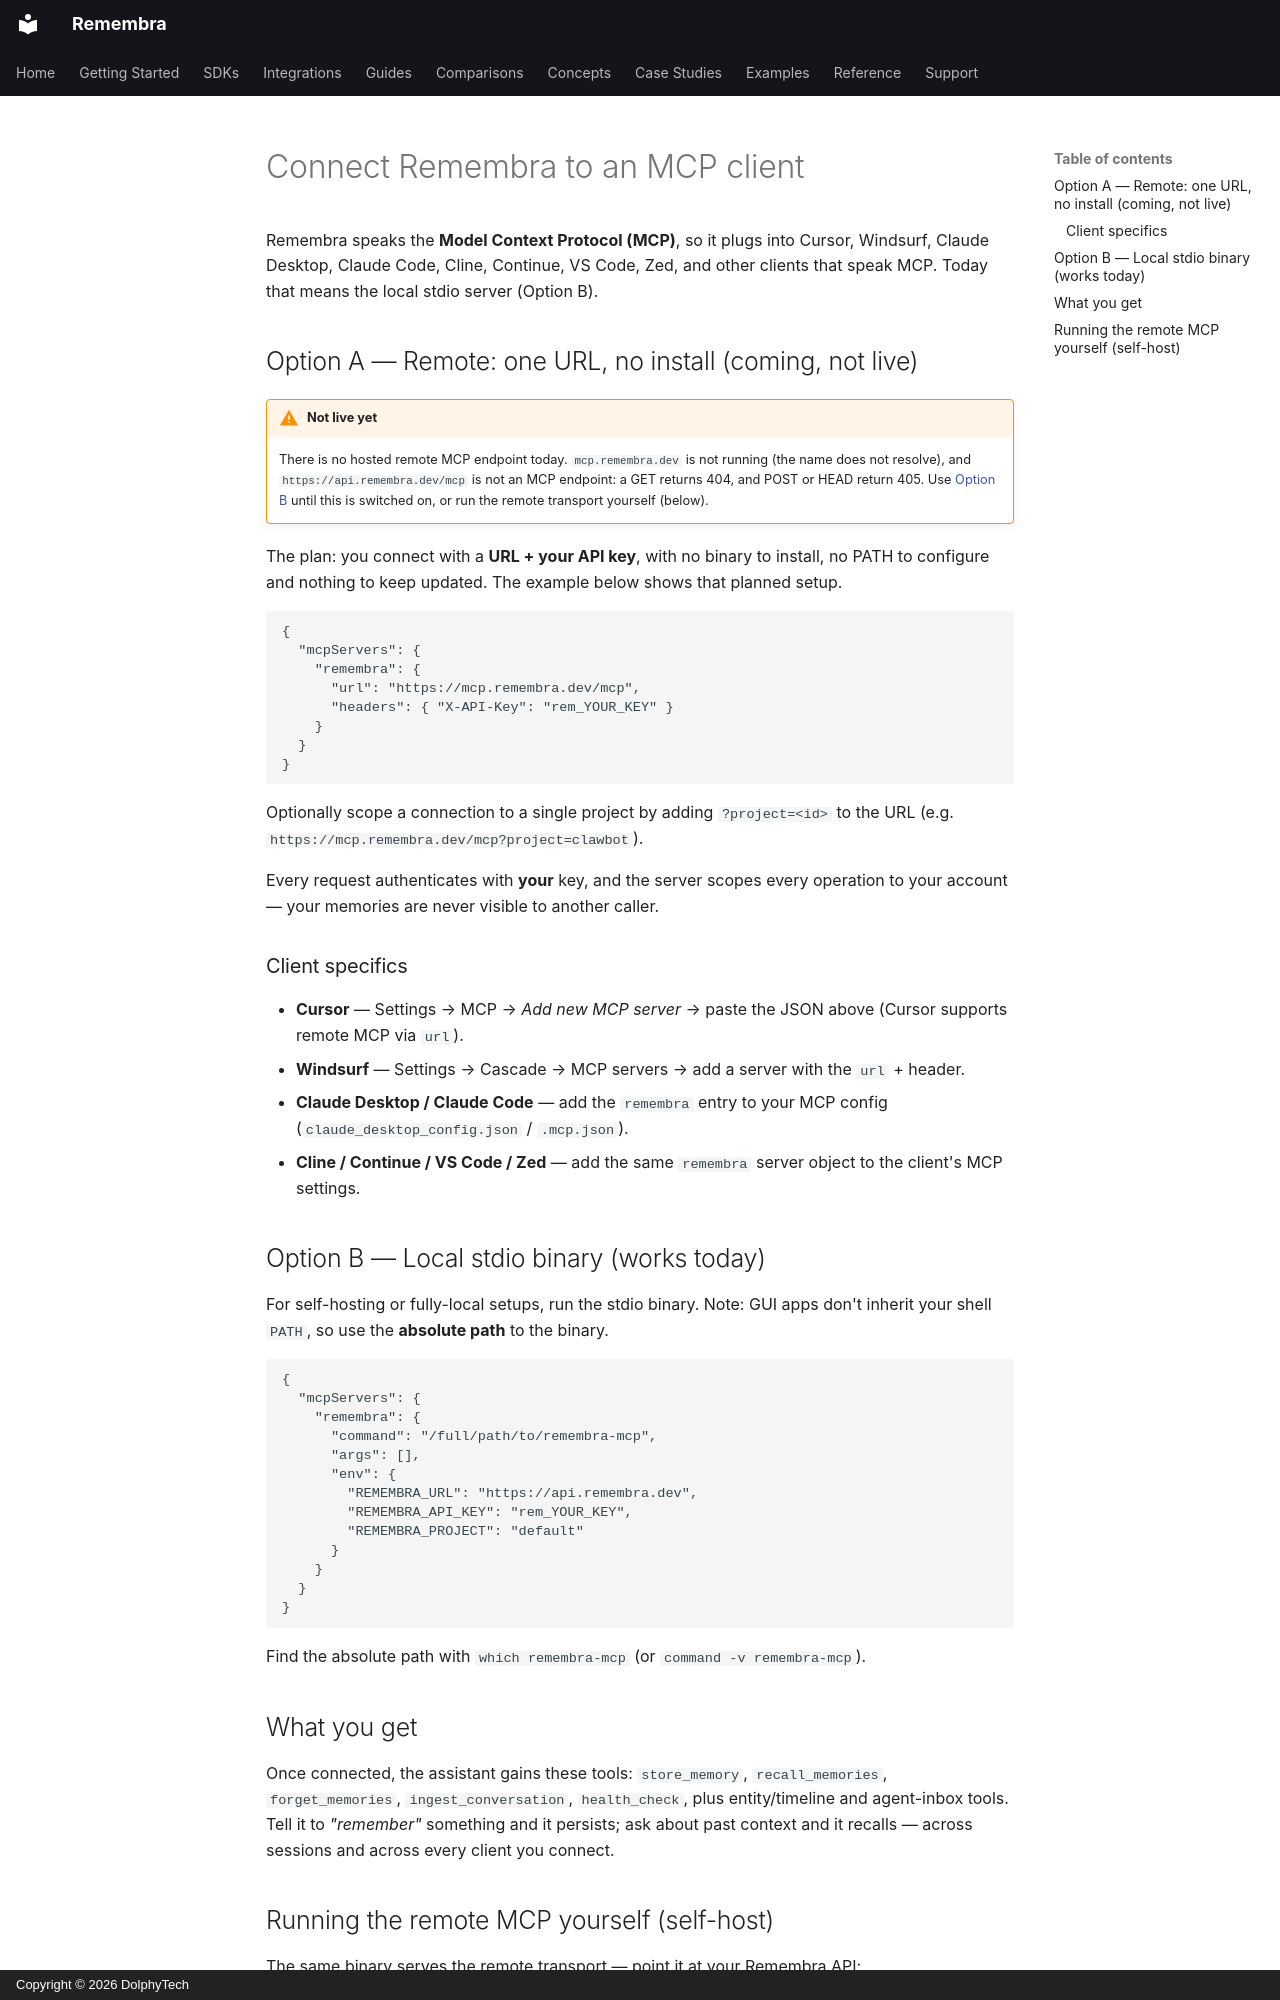

repository: remembra-ai/remembra · page: connect/index.html · generator: mkdocs · copyright: Copyright © 2026 DolphyTech

# Connect Remembra to an MCP client

Remembra speaks the **Model Context Protocol (MCP)**, so it plugs into Cursor,
Windsurf, Claude Desktop, Claude Code, Cline, Continue, VS Code, Zed, and other
clients that speak MCP. Today that means the local stdio server (Option B).

## Option A — Remote: one URL, no install (coming, not live)

!!! warning "Not live yet"
    There is no hosted remote MCP endpoint today. `mcp.remembra.dev` is not running (the name does not resolve), and
    `https://api.remembra.dev/mcp` is not an MCP endpoint: a GET returns 404, and POST or HEAD
    return 405. Use [Option B](#option-b-local-stdio-binary-works-today) until this is switched
    on, or run the remote transport yourself (below).

The plan: you connect with a **URL + your API key**, with no binary to install, no
PATH to configure and nothing to keep updated. The example below shows that planned setup.

```jsonc
{
  "mcpServers": {
    "remembra": {
      "url": "https://mcp.remembra.dev/mcp",
      "headers": { "X-API-Key": "rem_YOUR_KEY" }
    }
  }
}
```

Optionally scope a connection to a single project by adding `?project=<id>` to the URL
(e.g. `https://mcp.remembra.dev/mcp?project=clawbot`).

Every request authenticates with **your** key, and the server scopes every operation
to your account — your memories are never visible to another caller.

### Client specifics

- **Cursor** — Settings → MCP → *Add new MCP server* → paste the JSON above (Cursor
  supports remote MCP via `url`).
- **Windsurf** — Settings → Cascade → MCP servers → add a server with the `url` + header.
- **Claude Desktop / Claude Code** — add the `remembra` entry to your MCP config
  (`claude_desktop_config.json` / `.mcp.json`).
- **Cline / Continue / VS Code / Zed** — add the same `remembra` server object to the
  client's MCP settings.

## Option B — Local stdio binary (works today)

For self-hosting or fully-local setups, run the stdio binary. Note: GUI apps don't
inherit your shell `PATH`, so use the **absolute path** to the binary.

```jsonc
{
  "mcpServers": {
    "remembra": {
      "command": "/full/path/to/remembra-mcp",
      "args": [],
      "env": {
        "REMEMBRA_URL": "https://api.remembra.dev",
        "REMEMBRA_API_KEY": "rem_YOUR_KEY",
        "REMEMBRA_PROJECT": "default"
      }
    }
  }
}
```

Find the absolute path with `which remembra-mcp` (or `command -v remembra-mcp`).

## What you get

Once connected, the assistant gains these tools: `store_memory`, `recall_memories`,
`forget_memories`, `ingest_conversation`, `health_check`, plus entity/timeline and
agent-inbox tools. Tell it to *"remember"* something and it persists; ask about past
context and it recalls — across sessions and across every client you connect.
